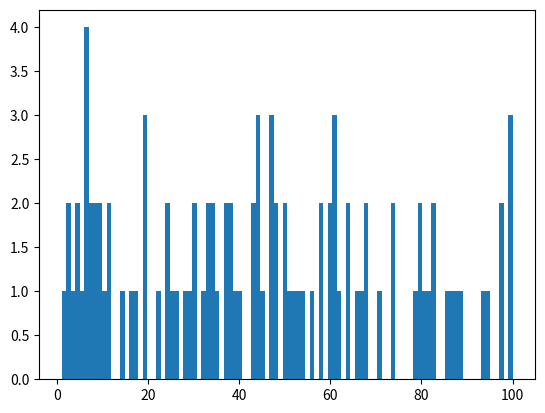

Here is the Python script that generated this plot:
from random import randint
from time import sleep

if __name__ == "__main__":

    numeros_aleatorios = []

    for i in range(100):
        numeros_aleatorios.append(randint(1, 100))

    promedio = sum(numeros_aleatorios) / len(numeros_aleatorios)
    desvio_estandar = (
        sum([(x - promedio) ** 2 for x in numeros_aleatorios]) / len(numeros_aleatorios)
    ) ** 0.5
    varianza = desvio_estandar**2

    print(f"Promedio: {promedio}")
    print(f"Desvio estandar: {desvio_estandar}")
    print(f"Varianza: {varianza}")

    # Generar graficos
    import matplotlib.pyplot as plt

    plt.hist(numeros_aleatorios, bins=100)
    plt.show()
    input("Presione enter para salir")
